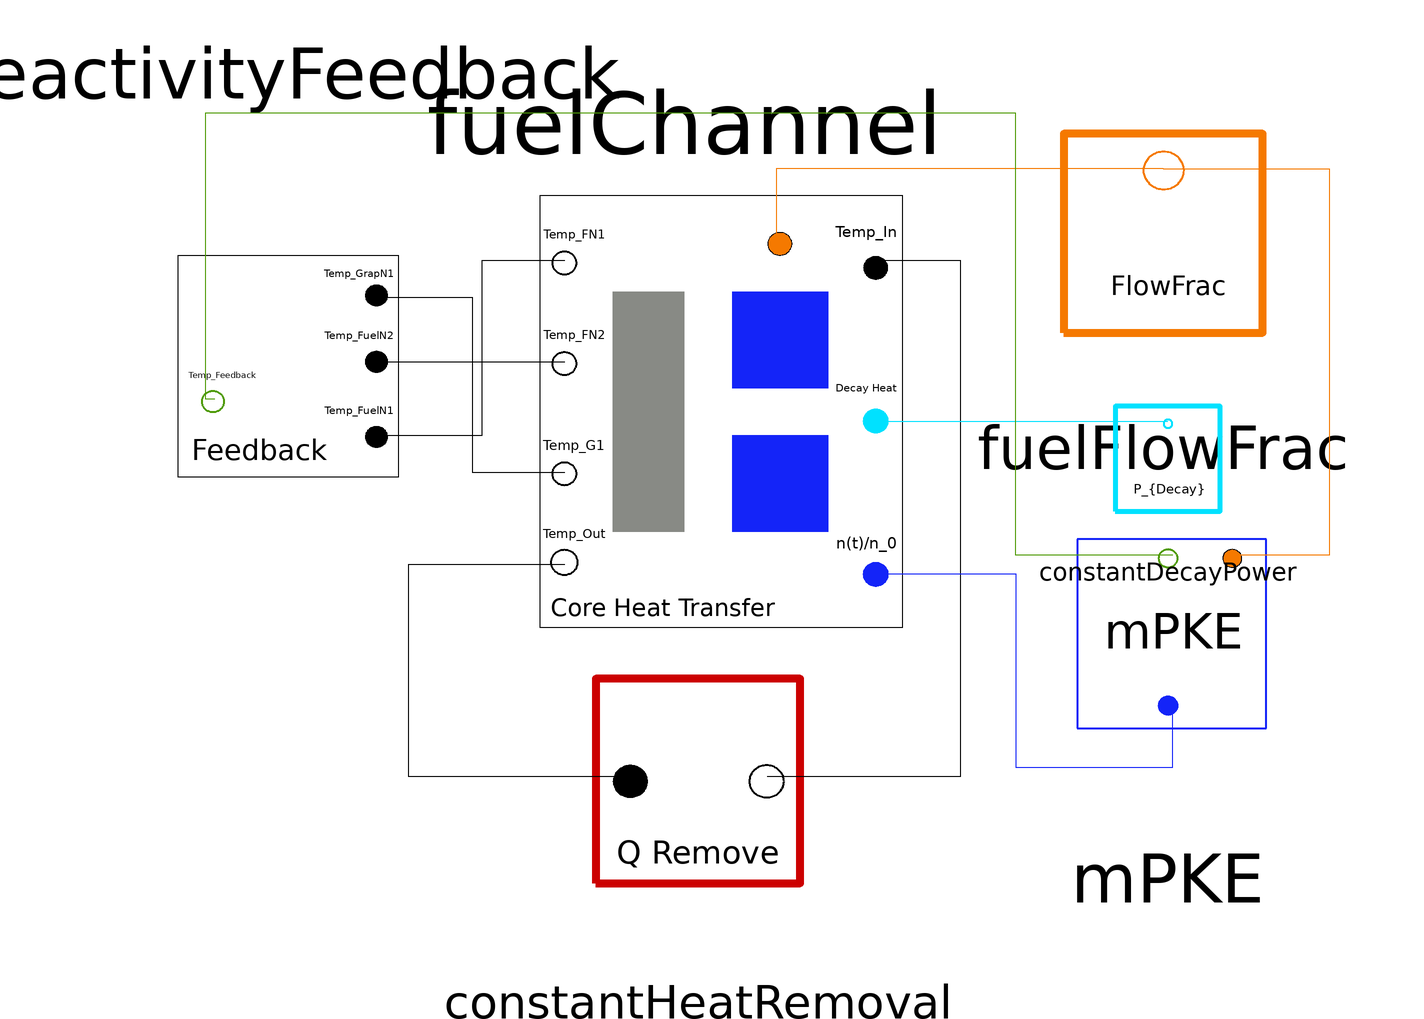

This picture is the connection diagram that the Modelica source below describes through its graphical annotations.

model TestFuelChannel2
        SMD_MSR_Modelica.Nuclear.FuelChannel fuelChannel(
          P = 8,
          TotalFuelMass = 4.093499709644400e+03,
          hAnom = 0.0180,
          m_FN1 = 687.3959,
          m_FN2 = 687.3959,
          m_GN = 3.6342e+03,
          cP_fuel = 1.9665E-3,
          cP_graphite = 1.773E-3,
          mdot_fuelNom = 7.5708E-02*2.14647E+03,
          kFN1 = 0.465,
          kFN2 = 0.465,
          kG = 0.07,
          kHT_FN1 = 0.5,
          kHT_FN2 = 0.5,
          tauCoreToDHRS = 1.385) annotation(
          Placement(visible = true, transformation(origin = {-72, -12}, extent = {{-52, -52}, {52, 52}}, rotation = 180)));
      
        SMD_MSR_Modelica.QAtoolBox.TestIO.ConstantHeatRemoval constantHeatRemoval(
          cP = 1.9665E-3, 
          mDot = 7.5708E-02*2.14647E+03, 
          nodeMass = 100, 
          qDotOut = 8) annotation(
          Placement(visible = true, transformation(origin = {-69, -87}, extent = {{-37, -37}, {37, 37}}, rotation = 0)));
      
        SMD_MSR_Modelica.QAtoolBox.TestIO.ConstantFlowFrac fuelFlowFrac(ConstantFlowFrac = 1)  annotation(
          Placement(visible = true, transformation(origin = {32, 32}, extent = {{-36, -36}, {36, 36}}, rotation = 0)));
      
        SMD_MSR_Modelica.Nuclear.mPKE mPKE(
          Lam = 2.400E-04,
          lam = {1.240E-02,3.05E-02,1.11E-01,3.01E-01,1.140E+00,3.014E+00},
          beta = {0.000223,0.001457,0.001307,0.002628,0.000766,0.00023},
          tauCoreNom = 8.46,
          tauLoopNom = 16.73) annotation(
          Placement(visible = true, transformation(origin = {33, -55}, extent = {{-41, -41}, {41, 41}}, rotation = 0)));
      
        SMD_MSR_Modelica.Nuclear.ReactivityFeedback reactivityFeedback(
          FuelTempSetPointNode1 = 644.5000, 
          FuelTempSetPointNode2 = 6.57E+02, 
          GrapTempSetPoint = 6.756111E+02, 
          a_F = -8.71E-05, 
          a_G = -6.66E-05, 
          omega = 1, 
          sin_mag = 0, 
          step_mag = 0,
          stepInsertionTime = 2000000,
          sinInsertionTime = 2000000) annotation(
          Placement(visible = true, transformation(origin = {-158, 4}, extent = {{-48, -48}, {48, 48}}, rotation = 180)));
        SMD_MSR_Modelica.QAtoolBox.TestIO.ConstantDecayPower constantDecayPower(DecayPower = 0)  annotation(
          Placement(visible = true, transformation(origin = {33, -17}, extent = {{-19, -19}, {19, 19}}, rotation = 0)));
      equation
  connect(fuelChannel.fuelNode2, reactivityFeedback.fuelNode2) annotation(
          Line(points = {{-98, 4}, {-139, 4}}));
  connect(fuelChannel.fuelNode1, reactivityFeedback.fuelNode1) annotation(
          Line(points = {{-98, 26}, {-116, 26}, {-116, -12}, {-138, -12}}));
  connect(fuelChannel.grapNode, reactivityFeedback.grapNode) annotation(
          Line(points = {{-98, -20}, {-118, -20}, {-118, 18}, {-138, 18}}));
  connect(fuelChannel.temp_Out, constantHeatRemoval.temp_In) annotation(
          Line(points = {{-98, -40}, {-132, -40}, {-132, -86}, {-84, -86}}));
  connect(constantHeatRemoval.temp_Out, fuelChannel.temp_In) annotation(
          Line(points = {{-54, -86}, {-12, -86}, {-12, 26}, {-30, 26}, {-30, 24}}));
  connect(fuelChannel.nPop, mPKE.n_population) annotation(
          Line(points = {{-30, -42}, {0, -42}, {0, -84}, {34, -84}, {34, -70}}, color = {20, 36, 248}));
  connect(constantDecayPower.decayHeat_Out, fuelChannel.P_decay) annotation(
          Line(points = {{33, -9}, {-30, -9}, {-30, -8}}, color = {0, 225, 255}));
  connect(fuelFlowFrac.flowFraction_Out, fuelChannel.fuelFlowFraction) annotation(
          Line(points = {{32, 46}, {-52, 46}, {-52, 30}}, color = {245, 121, 0}));
  connect(mPKE.feedback, reactivityFeedback.feedback) annotation(
          Line(points = {{34, -38}, {0, -38}, {0, 58}, {-176, 58}, {-176, -4}, {-174, -4}}, color = {78, 154, 6}));
  connect(fuelFlowFrac.flowFraction_Out, mPKE.fuelFlowFrac) annotation(
          Line(points = {{32, 46}, {68, 46}, {68, -38}, {46, -38}}, color = {245, 121, 0}));
      annotation(
          Diagram(coordinateSystem(extent = {{-220, 80}, {80, -140}})));
          
      end TestFuelChannel2;